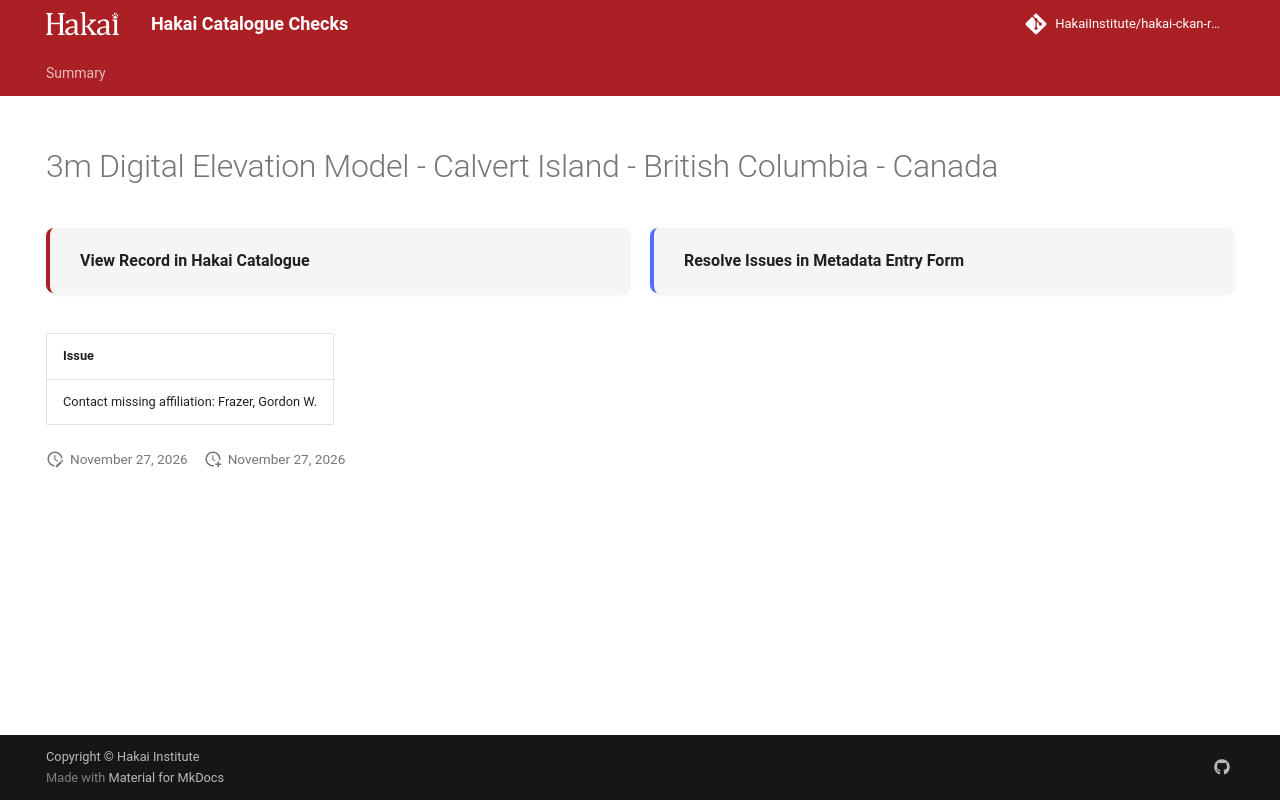

repository: HakaiInstitute/hakai-ckan-records-checks · page: main/records/b7b923ed-b3fa-48b3-878d-40a3797046bc/index.html · generator: mkdocs

---
title: 3m Digital Elevation Model - Calvert Island - British Columbia - Canada
hide:
  - navigation
  - toc
---

# 3m Digital Elevation Model - Calvert Island - British Columbia - Canada

<div style="display:flex;flex-wrap:wrap;gap:1rem;margin:1.5rem 0 2rem;">
  <a href="https://catalogue.hakai.org/dataset/ca-cioos_f7538807-4d49-4ed8-ad36-836c0e71428a" style="flex:1;min-width:200px;padding:1rem 1.5rem;border-radius:8px;background:var(--md-code-bg-color);text-decoration:none;border-left:4px solid var(--md-primary-fg-color);box-shadow:0 1px 4px rgba(0,0,0,.08);display:flex;align-items:center;">
    <span style="font-weight:600;color:var(--md-typeset-color);">View Record in Hakai Catalogue</span>
  </a>
  
  <a href="https://hakaiinstitute.github.io/hakai-metadata-entry-form#/en/hakai/qbqh6DF00XZq8MOpQ3kKkI9GUv43/-MW13R3BBSGRER2ZkYnM" style="flex:1;min-width:200px;padding:1rem 1.5rem;border-radius:8px;background:var(--md-code-bg-color);text-decoration:none;border-left:4px solid var(--md-accent-fg-color);box-shadow:0 1px 4px rgba(0,0,0,.08);display:flex;align-items:center;">
    <span style="font-weight:600;color:var(--md-typeset-color);">Resolve Issues in Metadata Entry Form</span>
  </a>
  
</div>

| Issue                                          |
|:-----------------------------------------------|
| Contact missing affiliation: Frazer, Gordon W. |

<script>
   document.addEventListener("DOMContentLoaded", function() {
    var map = L.map('map').setView([51.505, -125.09], 5);
    L.tileLayer('https://tile.openstreetmap.org/{z}/{x}/{y}.png', {
        maxZoom: 19,
        attribution: '&copy; <a href="http://www.openstreetmap.org/copyright">OpenStreetMap</a>'
    }).addTo(map);
    var geojsonFeature = {
        "type": "Feature",
        "properties": {
            "name" : "3m Digital Elevation Model - Calvert Island - British Columbia - Canada"
        },
        "geometry": {'type': 'Polygon', 'coordinates': [[[-128.16482, 51.408116], [-127.868831, 51.408116], [-127.868831, 51.734994], [-128.16482, 51.734994], [-128.16482, 51.408116]]]}
    }
    L.geoJSON(geojsonFeature).addTo(map);
   })
</script>
